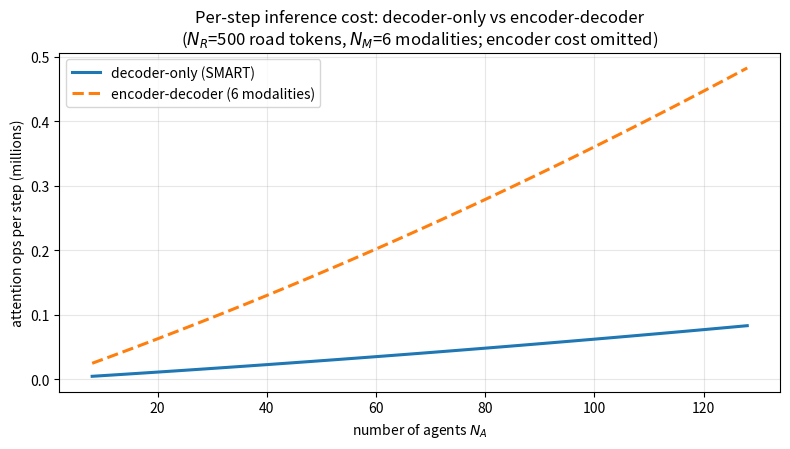

Write the Python code that produced this figure.
import matplotlib
matplotlib.use('Agg')
import matplotlib.pyplot as plt
import numpy as np

# Complexity per rollout step (from paper Sec 4.1):
# decoder-only: O(N_A*N_T) + O(N_A*N_R) + O(N_A^2)
# encoder-decoder (e.g. QCNeXt-style): O(N_A^2*N_M) + O(N_A*N_M*N_R)  (+ encoder cost, omitted)
N_R = 500      # road tokens per scene (typical)
N_T = 18       # motion tokens per agent (9s / 0.5s)
N_M = 6        # modalities of the encoder-decoder baseline

NA = np.arange(8, 129, 4)
dec_only = NA * N_T + NA * N_R + NA ** 2
enc_dec = (NA ** 2) * N_M + NA * N_M * N_R

plt.figure(figsize=(8, 4.6))
plt.plot(NA, dec_only / 1e6, label='decoder-only (SMART)', linewidth=2.2)
plt.plot(NA, enc_dec / 1e6, label='encoder-decoder (6 modalities)', linewidth=2.2, linestyle='--')
plt.xlabel('number of agents $N_A$')
plt.ylabel('attention ops per step (millions)')
plt.title('Per-step inference cost: decoder-only vs encoder-decoder\n($N_R$=500 road tokens, $N_M$=6 modalities; encoder cost omitted)')
plt.legend(frameon=True)
plt.grid(alpha=0.3)
plt.tight_layout()
plt.savefig('fig-inference-cost.png', dpi=150)
print('saved fig-inference-cost.png')
